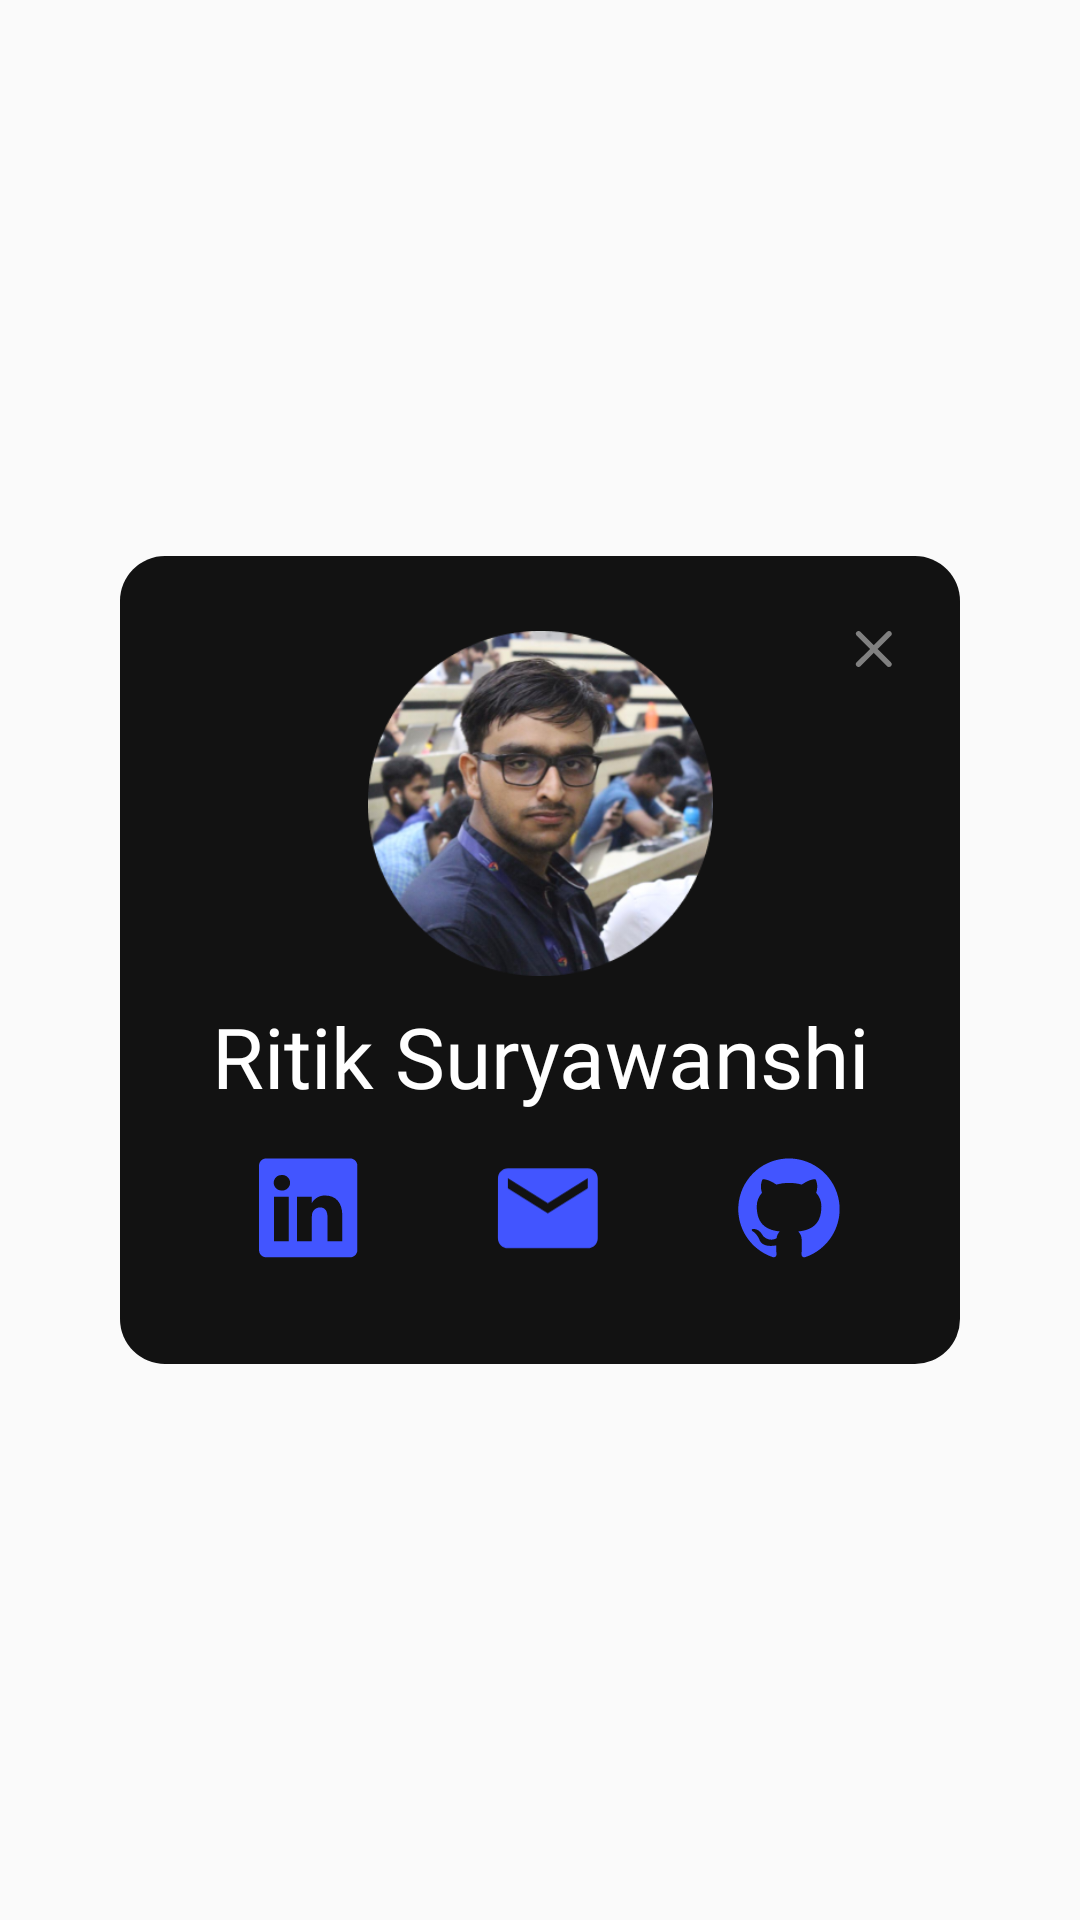

The Android layout XML behind this screen, and the referenced resources:
<!-- AndroidManifest.xml: application theme AppTheme -->
<!-- res/layout/ritik_dialog.xml -->
<?xml version="1.0" encoding="utf-8"?>

<androidx.constraintlayout.widget.ConstraintLayout xmlns:android="http://schemas.android.com/apk/res/android"
    xmlns:app="http://schemas.android.com/apk/res-auto"
    xmlns:tools="http://schemas.android.com/tools"
    android:layout_width="match_parent"
    android:layout_height="wrap_content">

    <androidx.constraintlayout.widget.ConstraintLayout
        android:layout_width="280dp"
        android:layout_height="wrap_content"
        android:background="@drawable/ritik_background"
        app:layout_constraintBottom_toBottomOf="parent"
        app:layout_constraintEnd_toEndOf="parent"
        app:layout_constraintStart_toStartOf="parent"
        app:layout_constraintTop_toTopOf="parent">

        <ImageView
            android:id="@+id/imageView4"
            android:layout_width="115dp"
            android:layout_height="115dp"
            android:layout_marginTop="25dp"
            app:layout_constraintEnd_toEndOf="parent"
            app:layout_constraintStart_toStartOf="parent"
            app:layout_constraintTop_toTopOf="parent"
            app:srcCompat="@drawable/ritik" />

        <TextView
            android:id="@+id/textViewName"
            android:layout_width="0dp"
            android:layout_height="wrap_content"
            android:layout_marginTop="8dp"
            android:fontFamily="@font/sf_pro_text_medium"
            android:text="Ritik Suryawanshi"
            android:textAlignment="center"
            android:textColor="#fff"
            android:textSize="28dp"
            app:layout_constraintEnd_toEndOf="parent"
            app:layout_constraintStart_toStartOf="parent"
            app:layout_constraintTop_toBottomOf="@+id/imageView4" />

        <LinearLayout
            android:layout_width="wrap_content"
            android:layout_height="wrap_content"
            android:layout_marginTop="15dp"
            android:layout_marginBottom="34dp"
            android:orientation="horizontal"
            app:layout_constraintBottom_toBottomOf="parent"
            app:layout_constraintEnd_toEndOf="parent"
            app:layout_constraintStart_toStartOf="parent"
            app:layout_constraintTop_toBottomOf="@+id/textViewName">

            <ImageView
                android:id="@+id/ritikLinkedin"
                android:layout_width="35dp"
                android:layout_height="35dp"
                android:layout_marginLeft="45dp"
                android:foreground="?android:attr/selectableItemBackground"
                android:src="@drawable/ic_link" />

            <ImageView
                android:id="@+id/ritikEmail"
                android:layout_width="35dp"
                android:layout_height="35dp"
                android:layout_marginLeft="45dp"
                android:layout_marginRight="45dp"
                android:foreground="?android:attr/selectableItemBackground"
                android:src="@drawable/ic_email" />

            <ImageView
                android:id="@+id/ritikGithub"
                android:layout_width="35dp"
                android:layout_height="35dp"
                android:layout_marginRight="45dp"

                android:foreground="?android:attr/selectableItemBackground"
                android:src="@drawable/ic_git" />
        </LinearLayout>

        <ImageView
            android:id="@+id/ritikCancel"
            android:layout_width="wrap_content"
            android:layout_height="wrap_content"
            android:layout_marginTop="15dp"
            android:layout_marginEnd="12dp"
            android:padding="10dp"
            app:layout_constraintEnd_toEndOf="parent"
            app:layout_constraintTop_toTopOf="parent"
            app:srcCompat="@drawable/ic_cross" />
    </androidx.constraintlayout.widget.ConstraintLayout>
</androidx.constraintlayout.widget.ConstraintLayout>
<!-- resources referenced by this layout -->
<resources>
  <!-- drawable ic_cross (drawable) -->
  <vector xmlns:android="http://schemas.android.com/apk/res/android"
      android:width="13dp"
      android:height="12dp"
      android:viewportWidth="13"
      android:viewportHeight="12">
    <path
        android:pathData="M1.7796,0.2492L6.2656,4.7351L10.7332,0.2677C10.8115,0.1843 10.9058,0.1177 11.0105,0.0717C11.1152,0.0257 11.2281,0.0013 11.3424,0C11.5872,0 11.822,0.0972 11.9951,0.2703C12.1682,0.4434 12.2655,0.6782 12.2655,0.923C12.2676,1.0362 12.2466,1.1486 12.2038,1.2534C12.1609,1.3581 12.0971,1.453 12.0163,1.5322L7.5025,5.9996L12.0163,10.5132C12.1684,10.662 12.2576,10.8636 12.2655,11.0762C12.2655,11.321 12.1682,11.5558 11.9951,11.7289C11.822,11.902 11.5872,11.9993 11.3424,11.9993C11.2248,12.0042 11.1074,11.9845 10.9978,11.9416C10.8881,11.8987 10.7886,11.8335 10.7055,11.7501L6.2656,7.2642L1.7888,11.7408C1.7108,11.8214 1.6177,11.8857 1.5147,11.93C1.4117,11.9744 1.301,11.9979 1.1888,11.9993C0.944,11.9993 0.7092,11.902 0.5361,11.7289C0.363,11.5558 0.2658,11.321 0.2658,11.0762C0.2636,10.9631 0.2846,10.8507 0.3275,10.7459C0.3703,10.6412 0.4341,10.5463 0.515,10.4671L5.0287,5.9996L0.515,1.4861C0.3629,1.3372 0.2737,1.1357 0.2658,0.923C0.2658,0.6782 0.363,0.4434 0.5361,0.2703C0.7092,0.0972 0.944,0 1.1888,0C1.4104,0.0028 1.6227,0.0923 1.7796,0.2492Z"
        android:fillColor="#808080"/>
  </vector>
  <!-- drawable ic_email (drawable) -->
  <vector xmlns:android="http://schemas.android.com/apk/res/android"
      android:width="26dp"
      android:height="21dp"
      android:viewportWidth="26"
      android:viewportHeight="21">
    <path
        android:pathData="M22.9683,0.289H3.1915C1.8256,0.289 0.7317,1.3953 0.7317,2.7611L0.7194,17.5938C0.7194,18.9596 1.8256,20.0659 3.1915,20.0659H22.9683C24.3342,20.0659 25.4405,18.9596 25.4405,17.5938V2.7611C25.4405,1.3953 24.3342,0.289 22.9683,0.289ZM22.9683,5.2332L13.0799,11.4135L3.1915,5.2332V2.7611L13.0799,8.9414L22.9683,2.7611V5.2332Z"
        android:fillColor="#4255FF"/>
  </vector>
  <!-- drawable ritik_background (drawable) -->
  <?xml version="1.0" encoding="utf-8"?>
  <shape xmlns:android="http://schemas.android.com/apk/res/android">
      <solid android:color="#121212"/>
      <corners android:radius="15dp"/>
  </shape>
  <style name="AppTheme" parent="Theme.AppCompat.DayNight.NoActionBar">
          
          <item name="colorPrimary">@color/colorPrimary</item>
          <item name="colorPrimaryDark">#000</item>
          <item name="colorAccent">@color/colorAccent</item>
      </style>
  <color name="colorPrimary">#0B0B0B</color>
  <color name="colorAccent">#03DAC5</color>
</resources>
